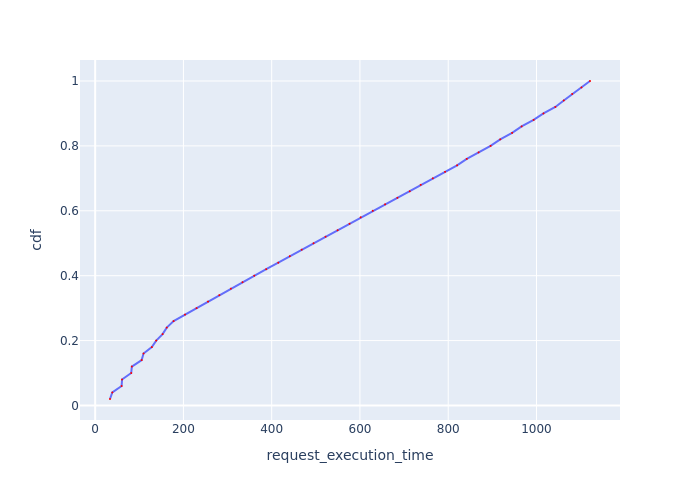

The file beside this chart, header and first rows:
Request Id, request_execution_time, cdf
0_44, 33.6, 0.02
0_0, 38.85, 0.04
0_45, 59.97, 0.06
0_1, 60.86, 0.08
0_46, 81.64, 0.1
0_2, 83.11, 0.12
0_3, 105.4, 0.14
0_47, 109.6, 0.16
0_4, 128.4, 0.18
0_48, 138.3, 0.2
0_5, 152.8, 0.22
0_49, 162.2, 0.24
0_6, 177.8, 0.26
0_7, 203.6, 0.28
0_8, 229.7, 0.3
0_9, 255.7, 0.32
0_10, 281.3, 0.34
0_11, 307.4, 0.36
0_12, 333.9, 0.38
0_13, 360.5, 0.4
0_14, 387.6, 0.42
0_15, 415, 0.44
0_16, 441.1, 0.46
0_17, 468, 0.48
0_18, 494.9, 0.5
0_19, 522.1, 0.52
0_20, 549.4, 0.54
0_21, 576.5, 0.56
0_22, 601.6, 0.58
0_23, 629, 0.6
0_24, 657, 0.62
0_25, 684.9, 0.64
0_26, 712.9, 0.66
0_27, 737.7, 0.68
0_28, 765.2, 0.7
0_29, 792.8, 0.72
0_30, 820.2, 0.74
0_31, 842.1, 0.76
0_32, 868.9, 0.78
0_33, 896, 0.8
0_34, 917.9, 0.82
0_35, 944.8, 0.84
0_36, 966.3, 0.86
0_37, 993.6, 0.88
0_38, 1016, 0.9
0_39, 1043, 0.92
0_40, 1062, 0.94
0_41, 1081, 0.96
0_42, 1102, 0.98
0_43, 1121, 1.0
